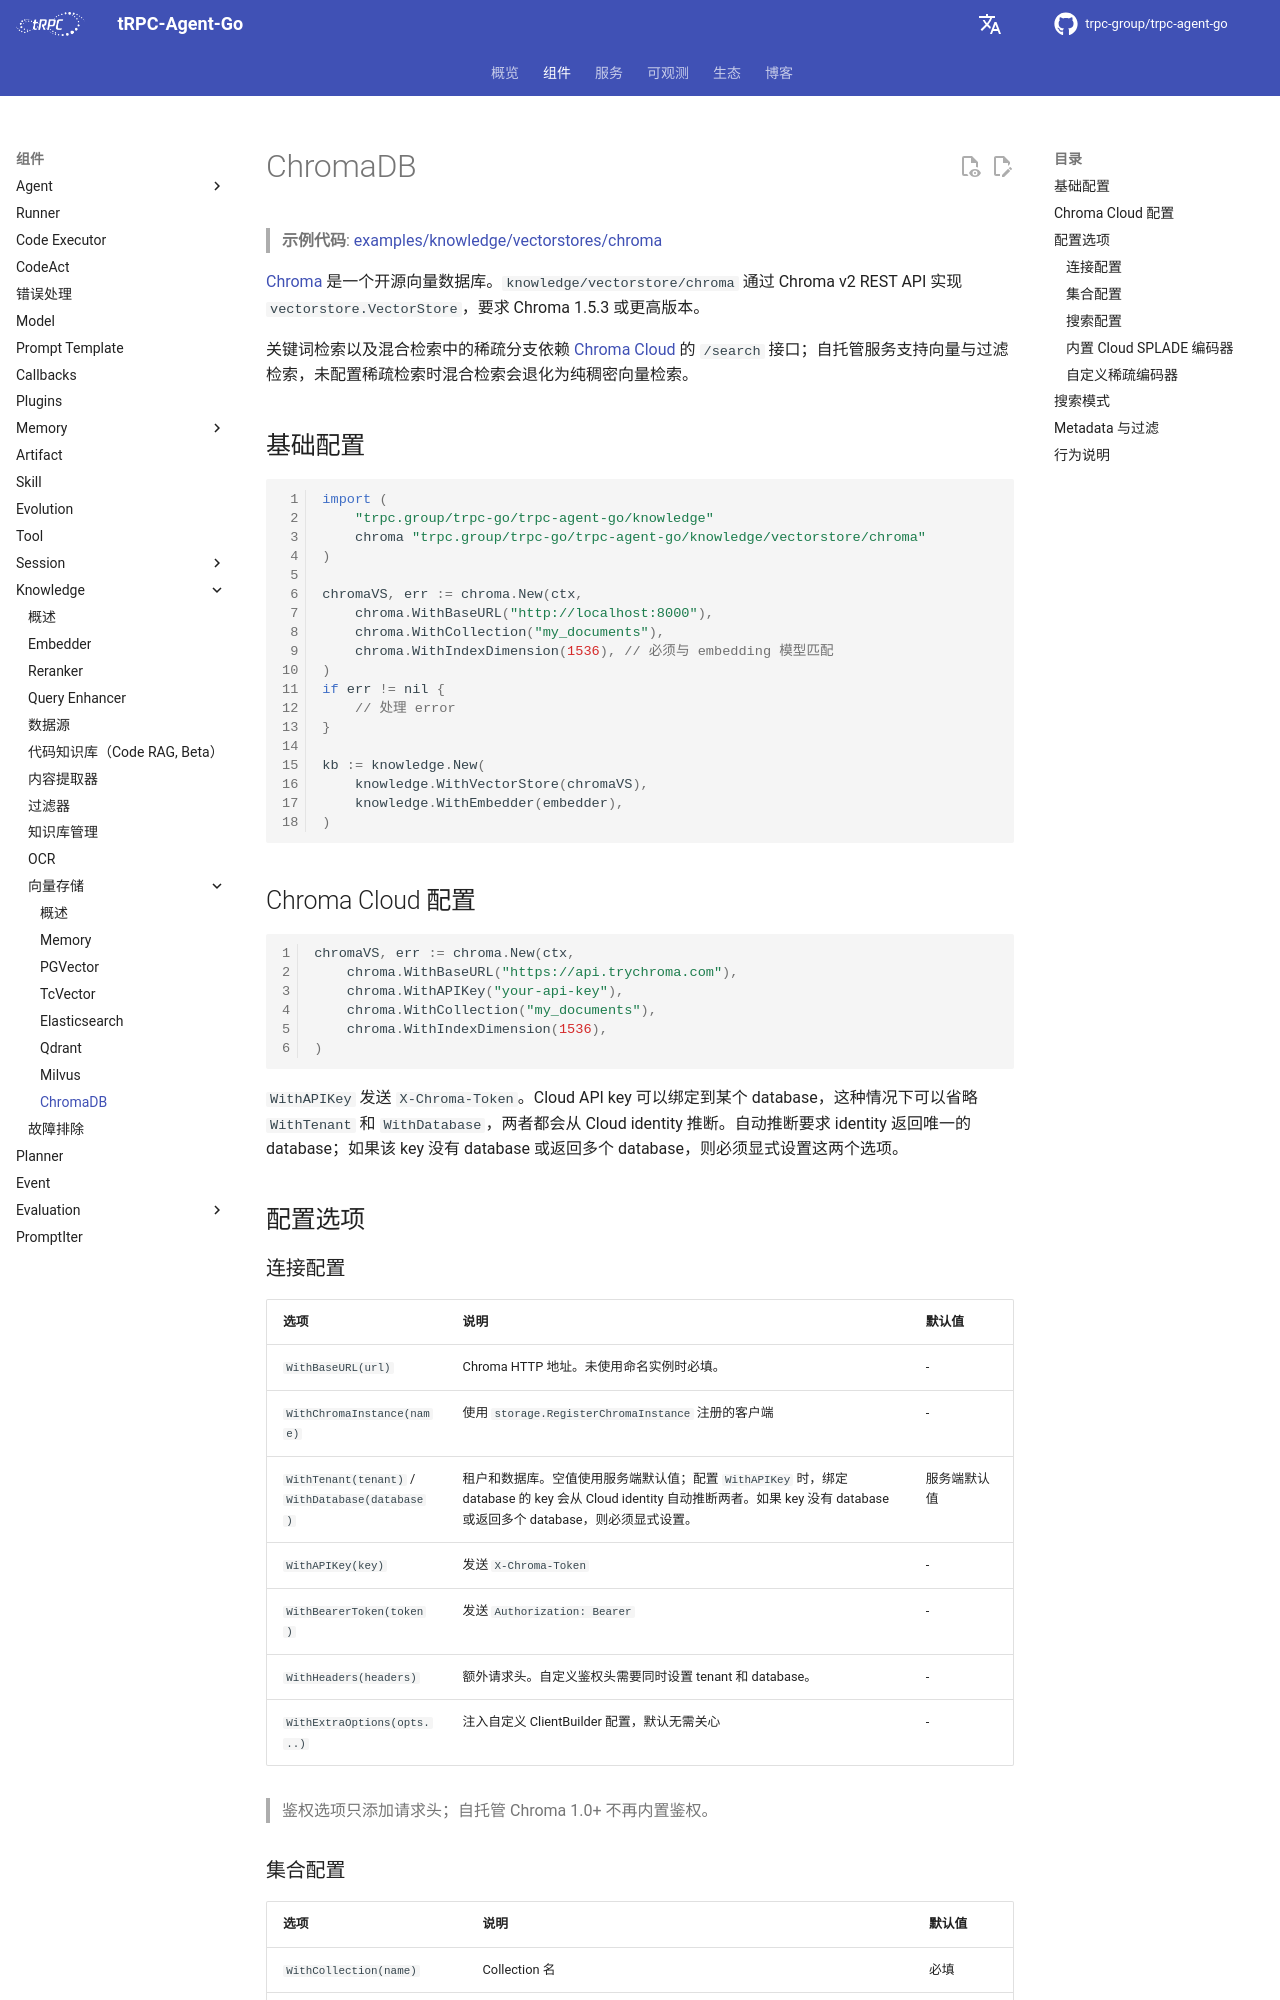

repository: sks/trpc-agent-go · page: zh/knowledge/vectorstore/chromadb/index.html · generator: mkdocs

# ChromaDB

> **示例代码**: [examples/knowledge/vectorstores/chroma](https://github.com/trpc-group/trpc-agent-go/tree/main/examples/knowledge/vectorstores/chroma)

[Chroma](https://docs.trychroma.com/) 是一个开源向量数据库。`knowledge/vectorstore/chroma` 通过 Chroma v2 REST API 实现 `vectorstore.VectorStore`，要求 Chroma 1.5.3 或更高版本。

关键词检索以及混合检索中的稀疏分支依赖 [Chroma Cloud](https://docs.trychroma.com/cloud/getting-started) 的 `/search` 接口；自托管服务支持向量与过滤检索，未配置稀疏检索时混合检索会退化为纯稠密向量检索。

## 基础配置

```go
import (
    "trpc.group/trpc-go/trpc-agent-go/knowledge"
    chroma "trpc.group/trpc-go/trpc-agent-go/knowledge/vectorstore/chroma"
)

chromaVS, err := chroma.New(ctx,
    chroma.WithBaseURL("http://localhost:8000"),
    chroma.WithCollection("my_documents"),
    chroma.WithIndexDimension(1536), // 必须与 embedding 模型匹配
)
if err != nil {
    // 处理 error
}

kb := knowledge.New(
    knowledge.WithVectorStore(chromaVS),
    knowledge.WithEmbedder(embedder),
)
```

## Chroma Cloud 配置

```go
chromaVS, err := chroma.New(ctx,
    chroma.WithBaseURL("https://api.trychroma.com"),
    chroma.WithAPIKey("your-api-key"),
    chroma.WithCollection("my_documents"),
    chroma.WithIndexDimension(1536),
)
```

`WithAPIKey` 发送 `X-Chroma-Token`。Cloud API key 可以绑定到某个 database，这种情况下可以省略 `WithTenant` 和 `WithDatabase`，两者都会从 Cloud identity 推断。自动推断要求 identity 返回唯一的 database；如果该 key 没有 database 或返回多个 database，则必须显式设置这两个选项。

## 配置选项

### 连接配置

| 选项 | 说明 | 默认值 |
|------|------|--------|
| `WithBaseURL(url)` | Chroma HTTP 地址。未使用命名实例时必填。 | - |
| `WithChromaInstance(name)` | 使用 `storage.RegisterChromaInstance` 注册的客户端 | - |
| `WithTenant(tenant)` / `WithDatabase(database)` | 租户和数据库。空值使用服务端默认值；配置 `WithAPIKey` 时，绑定 database 的 key 会从 Cloud identity 自动推断两者。如果 key 没有 database 或返回多个 database，则必须显式设置。 | 服务端默认值 |
| `WithAPIKey(key)` | 发送 `X-Chroma-Token` | - |
| `WithBearerToken(token)` | 发送 `Authorization: Bearer` | - |
| `WithHeaders(headers)` | 额外请求头。自定义鉴权头需要同时设置 tenant 和 database。 | - |
| `WithExtraOptions(opts...)` | 注入自定义 ClientBuilder 配置，默认无需关心 | - |

> 鉴权选项只添加请求头；自托管 Chroma 1.0+ 不再内置鉴权。
